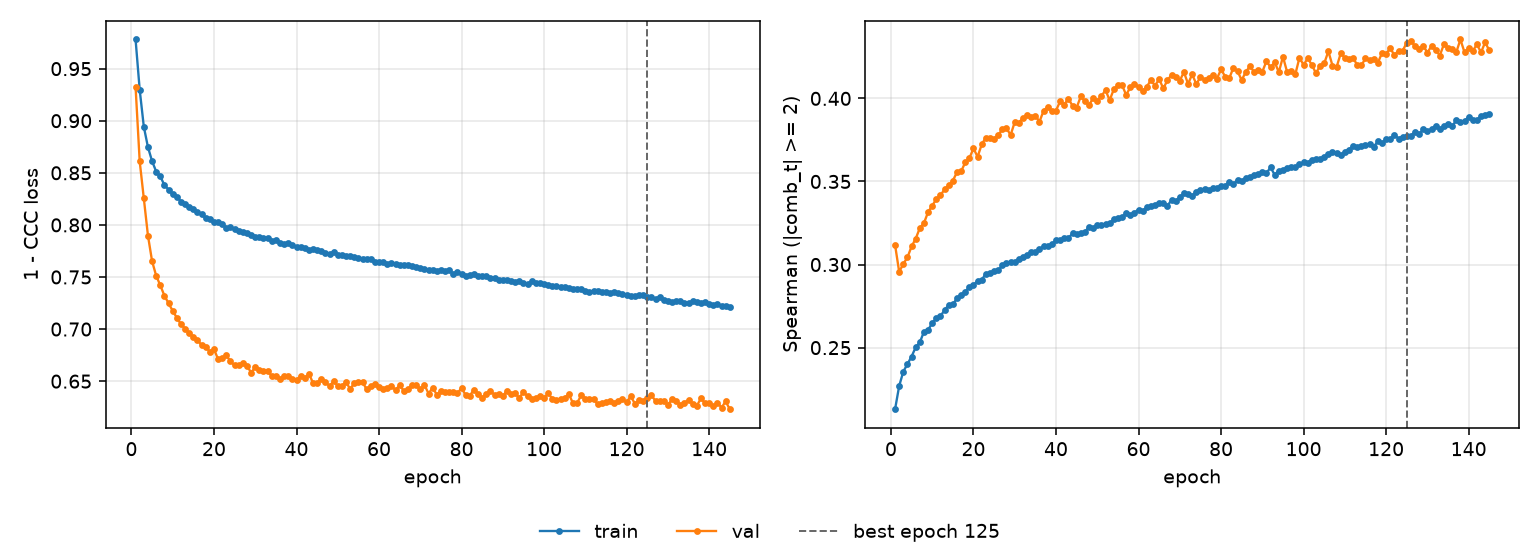

The file beside this chart, header and first rows:
epoch, tr_loss, vl_loss, tr_sp, vl_sp, is_best
1, 0.978, 0.9324, 0.2129, 0.3118, False
2, 0.9297, 0.861, 0.227, 0.2955, False
3, 0.8942, 0.8258, 0.2356, 0.3005, False
4, 0.8747, 0.7898, 0.2401, 0.3043, False
5, 0.8612, 0.7652, 0.2446, 0.3109, False
6, 0.8512, 0.7512, 0.2502, 0.3156, False
7, 0.8465, 0.7419, 0.2531, 0.322, False
8, 0.8381, 0.732, 0.2596, 0.325, False
9, 0.8339, 0.7248, 0.2606, 0.3316, False
10, 0.8294, 0.7175, 0.2649, 0.3355, False
11, 0.8271, 0.7108, 0.2676, 0.3394, False
12, 0.8223, 0.7046, 0.269, 0.3417, False
13, 0.82, 0.7005, 0.2725, 0.3453, False
14, 0.8173, 0.6964, 0.2757, 0.3476, False
15, 0.8155, 0.6922, 0.276, 0.3505, False
16, 0.812, 0.6899, 0.2797, 0.3556, False
17, 0.8101, 0.6843, 0.2818, 0.356, False
18, 0.8066, 0.6832, 0.2836, 0.3614, False
19, 0.8052, 0.6782, 0.2865, 0.364, False
20, 0.8027, 0.6807, 0.2877, 0.3699, False
21, 0.8029, 0.6711, 0.2903, 0.3649, False
22, 0.8007, 0.6719, 0.2907, 0.3723, False
23, 0.7975, 0.6747, 0.2946, 0.3764, False
24, 0.7976, 0.669, 0.2951, 0.376, False
25, 0.7956, 0.6652, 0.2961, 0.3757, False
26, 0.7939, 0.6653, 0.2965, 0.3779, False
27, 0.793, 0.6672, 0.2995, 0.3815, False
28, 0.7918, 0.6647, 0.3007, 0.3821, False
29, 0.7908, 0.6582, 0.3016, 0.3779, False
30, 0.7889, 0.6633, 0.3015, 0.3858, False
31, 0.7883, 0.6611, 0.3036, 0.3855, False
32, 0.7877, 0.6596, 0.3044, 0.3882, False
33, 0.7875, 0.6597, 0.3058, 0.3902, False
34, 0.7847, 0.6551, 0.3078, 0.3886, False
35, 0.7851, 0.6547, 0.3073, 0.3896, False
36, 0.7828, 0.6523, 0.3092, 0.386, False
37, 0.7821, 0.6554, 0.3111, 0.3926, False
38, 0.7822, 0.6552, 0.3111, 0.3949, False
39, 0.7805, 0.6525, 0.3123, 0.3922, False
40, 0.7785, 0.6509, 0.3146, 0.3927, False
41, 0.7791, 0.6551, 0.3145, 0.3983, False
42, 0.7778, 0.6527, 0.3161, 0.3963, False
43, 0.7762, 0.6572, 0.3159, 0.3999, False
44, 0.7768, 0.6483, 0.3187, 0.3955, False
45, 0.776, 0.6483, 0.3185, 0.3944, False
46, 0.7754, 0.6525, 0.3192, 0.4012, False
47, 0.7734, 0.6492, 0.3194, 0.3984, False
48, 0.7724, 0.6454, 0.3229, 0.3959, False
49, 0.7738, 0.6498, 0.3217, 0.4003, False
50, 0.7713, 0.6456, 0.324, 0.3987, False
51, 0.771, 0.6458, 0.324, 0.4014, False
52, 0.7703, 0.6491, 0.3246, 0.405, False
53, 0.7705, 0.6425, 0.3249, 0.3989, False
54, 0.7688, 0.6481, 0.3273, 0.4054, False
55, 0.768, 0.6494, 0.3283, 0.4079, False
56, 0.7671, 0.6492, 0.3285, 0.408, False
57, 0.7669, 0.642, 0.3308, 0.4021, False
58, 0.7674, 0.6449, 0.3299, 0.4066, False
59, 0.7647, 0.6478, 0.3312, 0.4084, False
60, 0.7647, 0.6439, 0.3331, 0.407, False
... 85 more rows
